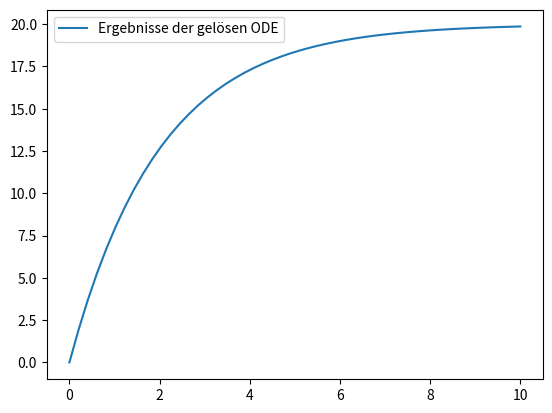

This figure's Python source:
from scipy.integrate import odeint
import matplotlib.pyplot as plt
import numpy as np

def f(y, t, a, b):
    return a - b*y

if __name__ == "__main__":
    tstart = 0.0
    tend = 10.0
    y0 = 0.0
    a = 10
    b = 0.5
    
    t = np.linspace(tstart, tend)
    results = odeint(f, y0, t, (a, b))

    plt.plot(t, results, label="Ergebnisse der gelösen ODE")
    plt.legend()
    plt.show()